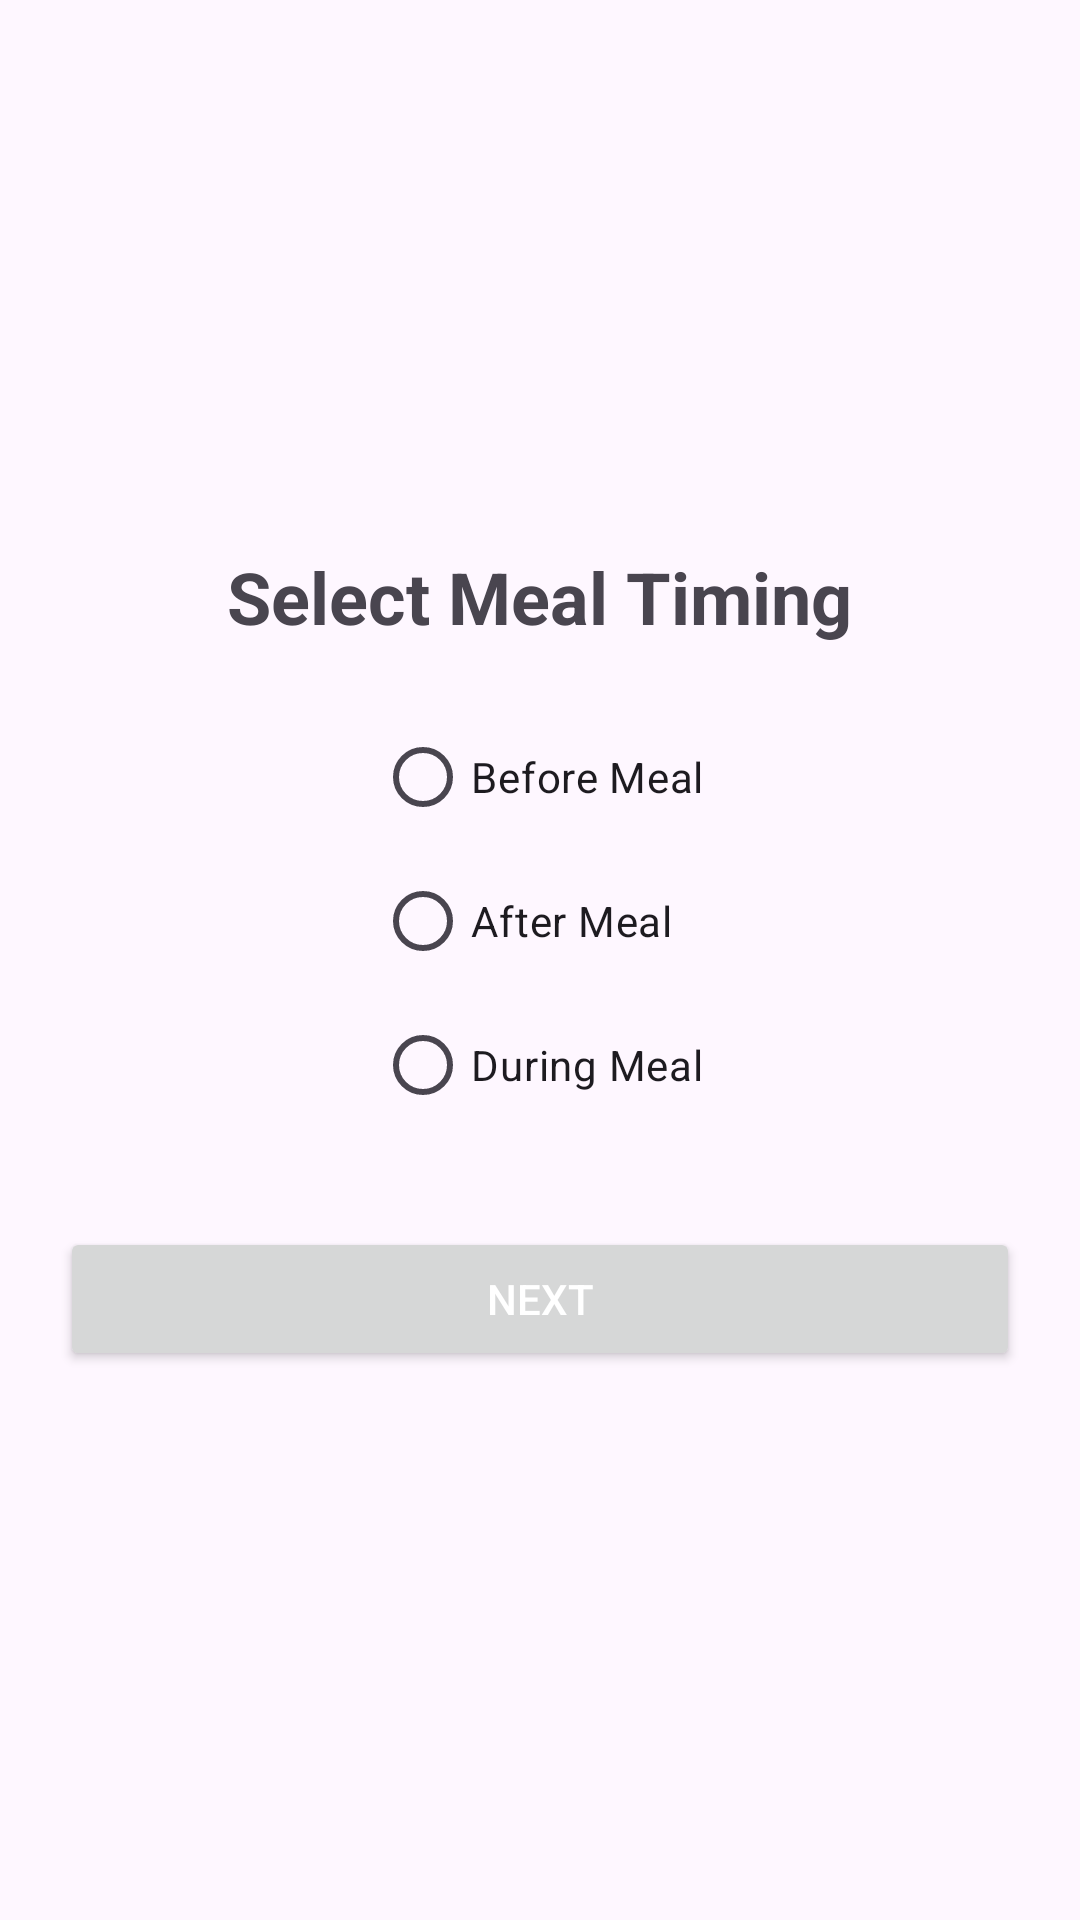

Layout XML and referenced resources for this Android screen:
<!-- AndroidManifest.xml: application theme Theme.MedMate -->
<!-- res/layout/activity_medicine_meal.xml -->
<?xml version="1.0" encoding="utf-8"?>
<LinearLayout
    xmlns:android="http://schemas.android.com/apk/res/android"
    android:layout_width="match_parent"
    android:layout_height="match_parent"
    android:orientation="vertical"
    android:padding="20dp"
    android:gravity="center">

    <TextView
        android:layout_width="wrap_content"
        android:layout_height="wrap_content"
        android:text="Select Meal Timing"
        android:textSize="24sp"
        android:textStyle="bold"
        android:gravity="center"
        android:layout_marginBottom="20dp"/>

    <RadioGroup
        android:id="@+id/radioGroupMealTiming"
        android:layout_width="wrap_content"
        android:layout_height="wrap_content"
        android:orientation="vertical">

        <RadioButton
            android:id="@+id/radioBeforeMeal"
            android:layout_width="wrap_content"
            android:layout_height="wrap_content"
            android:text="Before Meal" />

        <RadioButton
            android:id="@+id/radioAfterMeal"
            android:layout_width="wrap_content"
            android:layout_height="wrap_content"
            android:text="After Meal" />

        <RadioButton
            android:id="@+id/radioDuringMeal"
            android:layout_width="wrap_content"
            android:layout_height="wrap_content"
            android:text="During Meal" />
    </RadioGroup>

    <Button
        android:id="@+id/btnNext"
        android:layout_width="match_parent"
        android:layout_height="wrap_content"
        android:text="Next"
        android:layout_marginTop="30dp"
        android:textColor="@android:color/white"/>
</LinearLayout>
<!-- resources referenced by this layout -->
<resources>
  <style name="Theme.MedMate" parent="Base.Theme.MedMate" />
  <style name="Base.Theme.MedMate" parent="Theme.Material3.DayNight.NoActionBar">
        <item name="android:windowContentTransitions">true</item>
      </style>
</resources>
